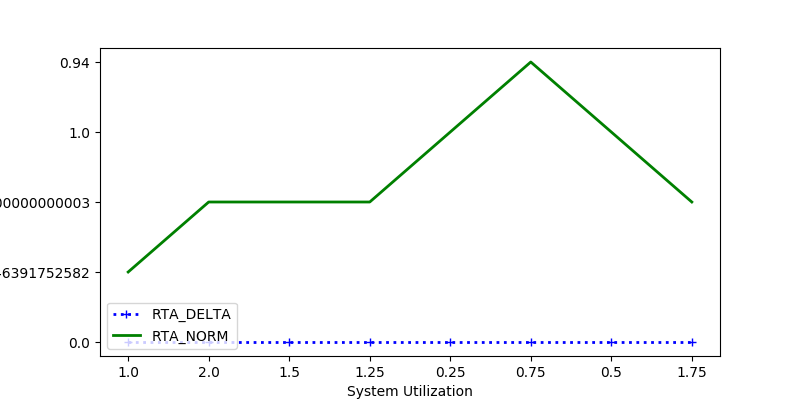

The table this chart was drawn from, first rows:
RTA_DELTA, RTA_NORM, sys_util
0.0, 0.5052, 1.0
0.0, 0.5, 2.0
0.0, 0.5, 1.5
0.0, 0.5, 1.25
0.0, 1.0, 0.25
0.0, 0.94, 0.75
0.0, 1.0, 0.5
0.0, 0.5, 1.75
